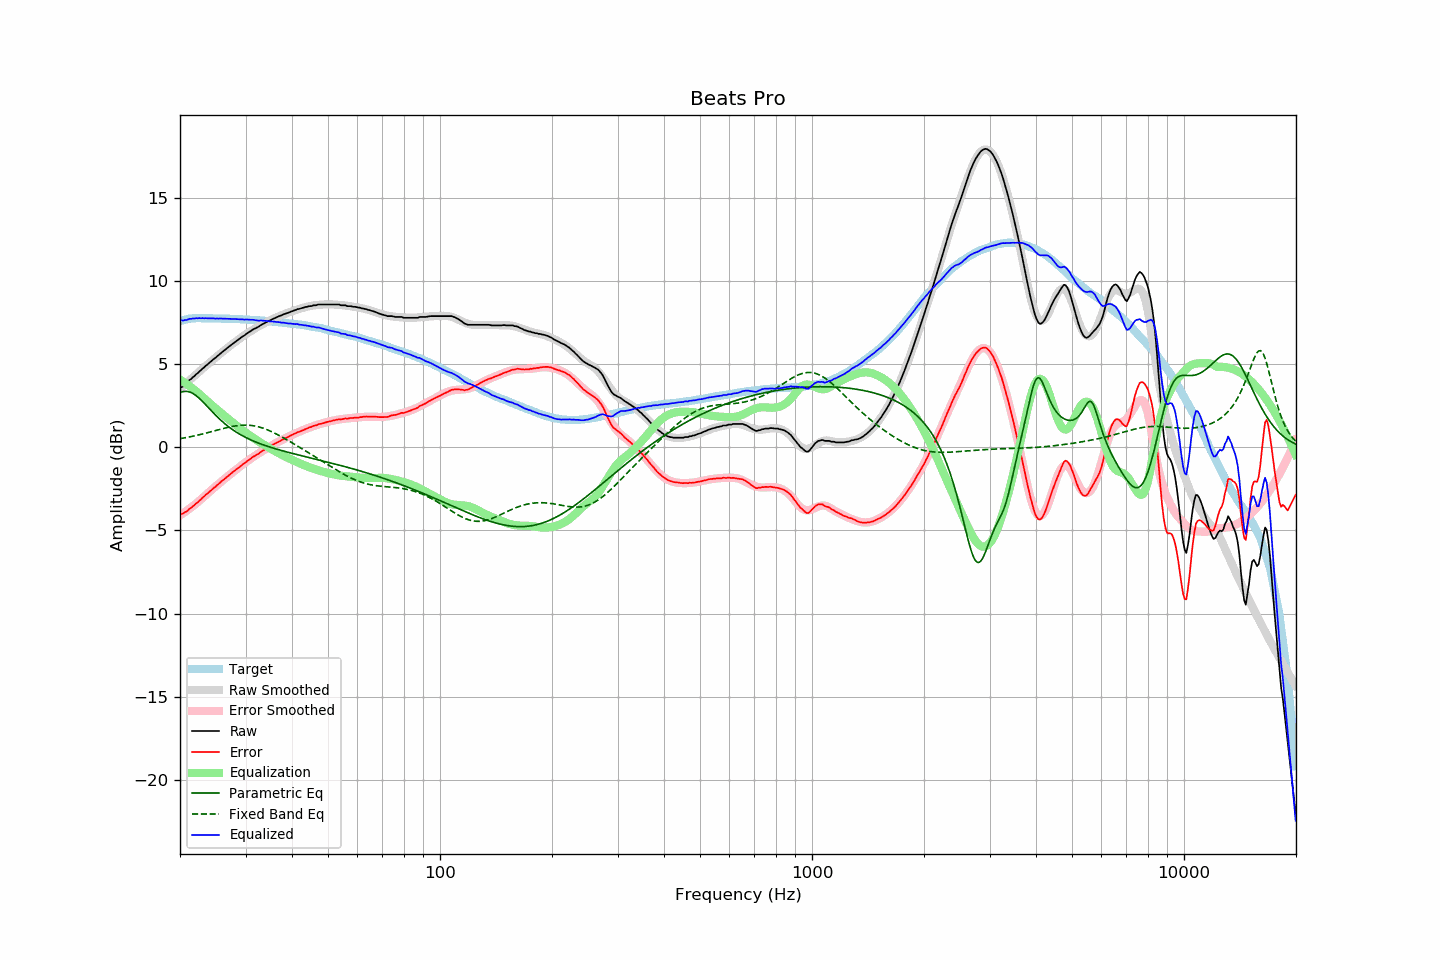

The table this chart was drawn from, first rows:
frequency, raw, error, smoothed, error_smoothed, equalization, parametric_eq, fixed_band_eq, equalized_raw, equalized_smoothed, target
20.00, 3.57, -4.03, 3.53, -4.09, 4.09, 3.29, 0.53, 7.66, 7.62, 7.60
20.20, 3.63, -4.00, 3.62, -4.02, 4.02, 3.33, 0.54, 7.65, 7.64, 7.63
20.40, 3.67, -3.99, 3.70, -3.96, 3.96, 3.36, 0.56, 7.63, 7.66, 7.66
20.61, 3.78, -3.90, 3.79, -3.89, 3.89, 3.37, 0.58, 7.67, 7.68, 7.68
20.81, 3.84, -3.87, 3.88, -3.82, 3.82, 3.37, 0.59, 7.67, 7.70, 7.71
21.02, 3.95, -3.79, 3.96, -3.75, 3.75, 3.36, 0.61, 7.70, 7.71, 7.74
21.23, 4.06, -3.69, 4.05, -3.68, 3.68, 3.33, 0.63, 7.74, 7.73, 7.75
21.44, 4.12, -3.63, 4.13, -3.61, 3.61, 3.30, 0.65, 7.73, 7.74, 7.76
21.66, 4.23, -3.54, 4.22, -3.53, 3.53, 3.25, 0.67, 7.76, 7.75, 7.77
21.87, 4.29, -3.47, 4.30, -3.46, 3.46, 3.19, 0.69, 7.75, 7.76, 7.77
22.09, 4.40, -3.38, 4.39, -3.38, 3.38, 3.12, 0.72, 7.78, 7.77, 7.78
22.31, 4.46, -3.31, 4.47, -3.30, 3.30, 3.04, 0.74, 7.77, 7.78, 7.78
22.54, 4.57, -3.21, 4.56, -3.22, 3.22, 2.95, 0.76, 7.79, 7.78, 7.78
22.76, 4.64, -3.13, 4.65, -3.13, 3.13, 2.86, 0.78, 7.77, 7.78, 7.78
22.99, 4.74, -3.03, 4.73, -3.04, 3.04, 2.77, 0.81, 7.78, 7.78, 7.77
23.22, 4.81, -2.96, 4.82, -2.96, 2.96, 2.67, 0.83, 7.77, 7.77, 7.77
23.45, 4.91, -2.86, 4.90, -2.87, 2.87, 2.57, 0.86, 7.78, 7.77, 7.77
23.69, 4.98, -2.79, 4.98, -2.79, 2.79, 2.46, 0.88, 7.77, 7.77, 7.77
23.92, 5.07, -2.69, 5.07, -2.70, 2.70, 2.36, 0.91, 7.77, 7.77, 7.77
24.16, 5.15, -2.62, 5.15, -2.61, 2.61, 2.26, 0.93, 7.77, 7.77, 7.77
24.40, 5.23, -2.53, 5.23, -2.53, 2.53, 2.15, 0.96, 7.76, 7.76, 7.77
24.65, 5.32, -2.44, 5.32, -2.45, 2.45, 2.05, 0.98, 7.77, 7.76, 7.76
24.89, 5.38, -2.37, 5.40, -2.36, 2.36, 1.95, 1.01, 7.75, 7.76, 7.76
25.14, 5.48, -2.27, 5.48, -2.28, 2.28, 1.86, 1.04, 7.76, 7.76, 7.76
25.39, 5.55, -2.20, 5.56, -2.20, 2.20, 1.76, 1.06, 7.75, 7.76, 7.76
25.65, 5.64, -2.12, 5.64, -2.12, 2.12, 1.67, 1.09, 7.76, 7.75, 7.76
25.91, 5.72, -2.03, 5.72, -2.03, 2.03, 1.58, 1.11, 7.75, 7.75, 7.75
26.16, 5.79, -1.95, 5.80, -1.95, 1.95, 1.50, 1.14, 7.75, 7.75, 7.75
26.43, 5.87, -1.88, 5.87, -1.87, 1.87, 1.42, 1.16, 7.74, 7.75, 7.75
26.69, 5.95, -1.80, 5.95, -1.79, 1.79, 1.34, 1.19, 7.75, 7.74, 7.75
26.96, 6.03, -1.72, 6.03, -1.71, 1.71, 1.26, 1.21, 7.75, 7.74, 7.75
27.23, 6.10, -1.64, 6.10, -1.64, 1.64, 1.19, 1.23, 7.74, 7.74, 7.74
27.50, 6.18, -1.56, 6.18, -1.56, 1.56, 1.12, 1.25, 7.74, 7.73, 7.74
27.77, 6.25, -1.47, 6.25, -1.48, 1.48, 1.05, 1.27, 7.73, 7.73, 7.73
28.05, 6.32, -1.41, 6.32, -1.41, 1.41, 0.98, 1.29, 7.73, 7.73, 7.73
28.33, 6.39, -1.33, 6.39, -1.33, 1.33, 0.92, 1.30, 7.72, 7.72, 7.72
28.62, 6.46, -1.26, 6.47, -1.25, 1.25, 0.86, 1.31, 7.71, 7.72, 7.72
28.90, 6.53, -1.19, 6.54, -1.18, 1.18, 0.80, 1.33, 7.71, 7.71, 7.72
29.19, 6.60, -1.11, 6.61, -1.10, 1.10, 0.75, 1.33, 7.70, 7.71, 7.71
29.48, 6.68, -1.03, 6.68, -1.03, 1.03, 0.69, 1.34, 7.71, 7.70, 7.71
29.78, 6.73, -0.97, 6.74, -0.96, 0.96, 0.64, 1.34, 7.69, 7.70, 7.70
30.08, 6.81, -0.89, 6.81, -0.89, 0.89, 0.59, 1.34, 7.70, 7.69, 7.70
30.38, 6.88, -0.81, 6.87, -0.82, 0.82, 0.54, 1.34, 7.70, 7.69, 7.69
30.68, 6.94, -0.75, 6.94, -0.75, 0.75, 0.50, 1.33, 7.69, 7.68, 7.69
30.99, 7.00, -0.68, 7.00, -0.68, 0.68, 0.45, 1.33, 7.68, 7.68, 7.68
31.30, 7.07, -0.60, 7.06, -0.61, 0.61, 0.41, 1.31, 7.68, 7.67, 7.67
31.61, 7.13, -0.54, 7.12, -0.55, 0.55, 0.37, 1.30, 7.68, 7.67, 7.67
31.93, 7.17, -0.49, 7.18, -0.48, 0.48, 0.33, 1.28, 7.65, 7.66, 7.66
32.24, 7.22, -0.43, 7.23, -0.42, 0.42, 0.29, 1.26, 7.64, 7.65, 7.65
32.57, 7.27, -0.38, 7.29, -0.36, 0.36, 0.25, 1.24, 7.63, 7.65, 7.65
32.89, 7.34, -0.30, 7.34, -0.29, 0.29, 0.22, 1.21, 7.64, 7.64, 7.64
33.22, 7.40, -0.23, 7.40, -0.23, 0.23, 0.18, 1.18, 7.64, 7.63, 7.63
33.55, 7.45, -0.18, 7.45, -0.17, 0.17, 0.15, 1.15, 7.63, 7.62, 7.63
33.89, 7.50, -0.12, 7.50, -0.12, 0.12, 0.11, 1.11, 7.62, 7.61, 7.62
34.23, 7.55, -0.06, 7.55, -0.06, 0.06, 0.08, 1.07, 7.61, 7.61, 7.61
34.57, 7.60, 0.00, 7.60, 0.00, -0.00, 0.05, 1.03, 7.60, 7.60, 7.60
34.92, 7.64, 0.05, 7.65, 0.06, -0.06, 0.02, 0.99, 7.58, 7.59, 7.59
35.27, 7.69, 0.11, 7.69, 0.11, -0.11, -0.01, 0.95, 7.58, 7.58, 7.58
35.62, 7.74, 0.17, 7.74, 0.17, -0.17, -0.04, 0.90, 7.57, 7.57, 7.57
35.97, 7.78, 0.22, 7.78, 0.22, -0.22, -0.07, 0.85, 7.56, 7.56, 7.56
... 635 more rows
